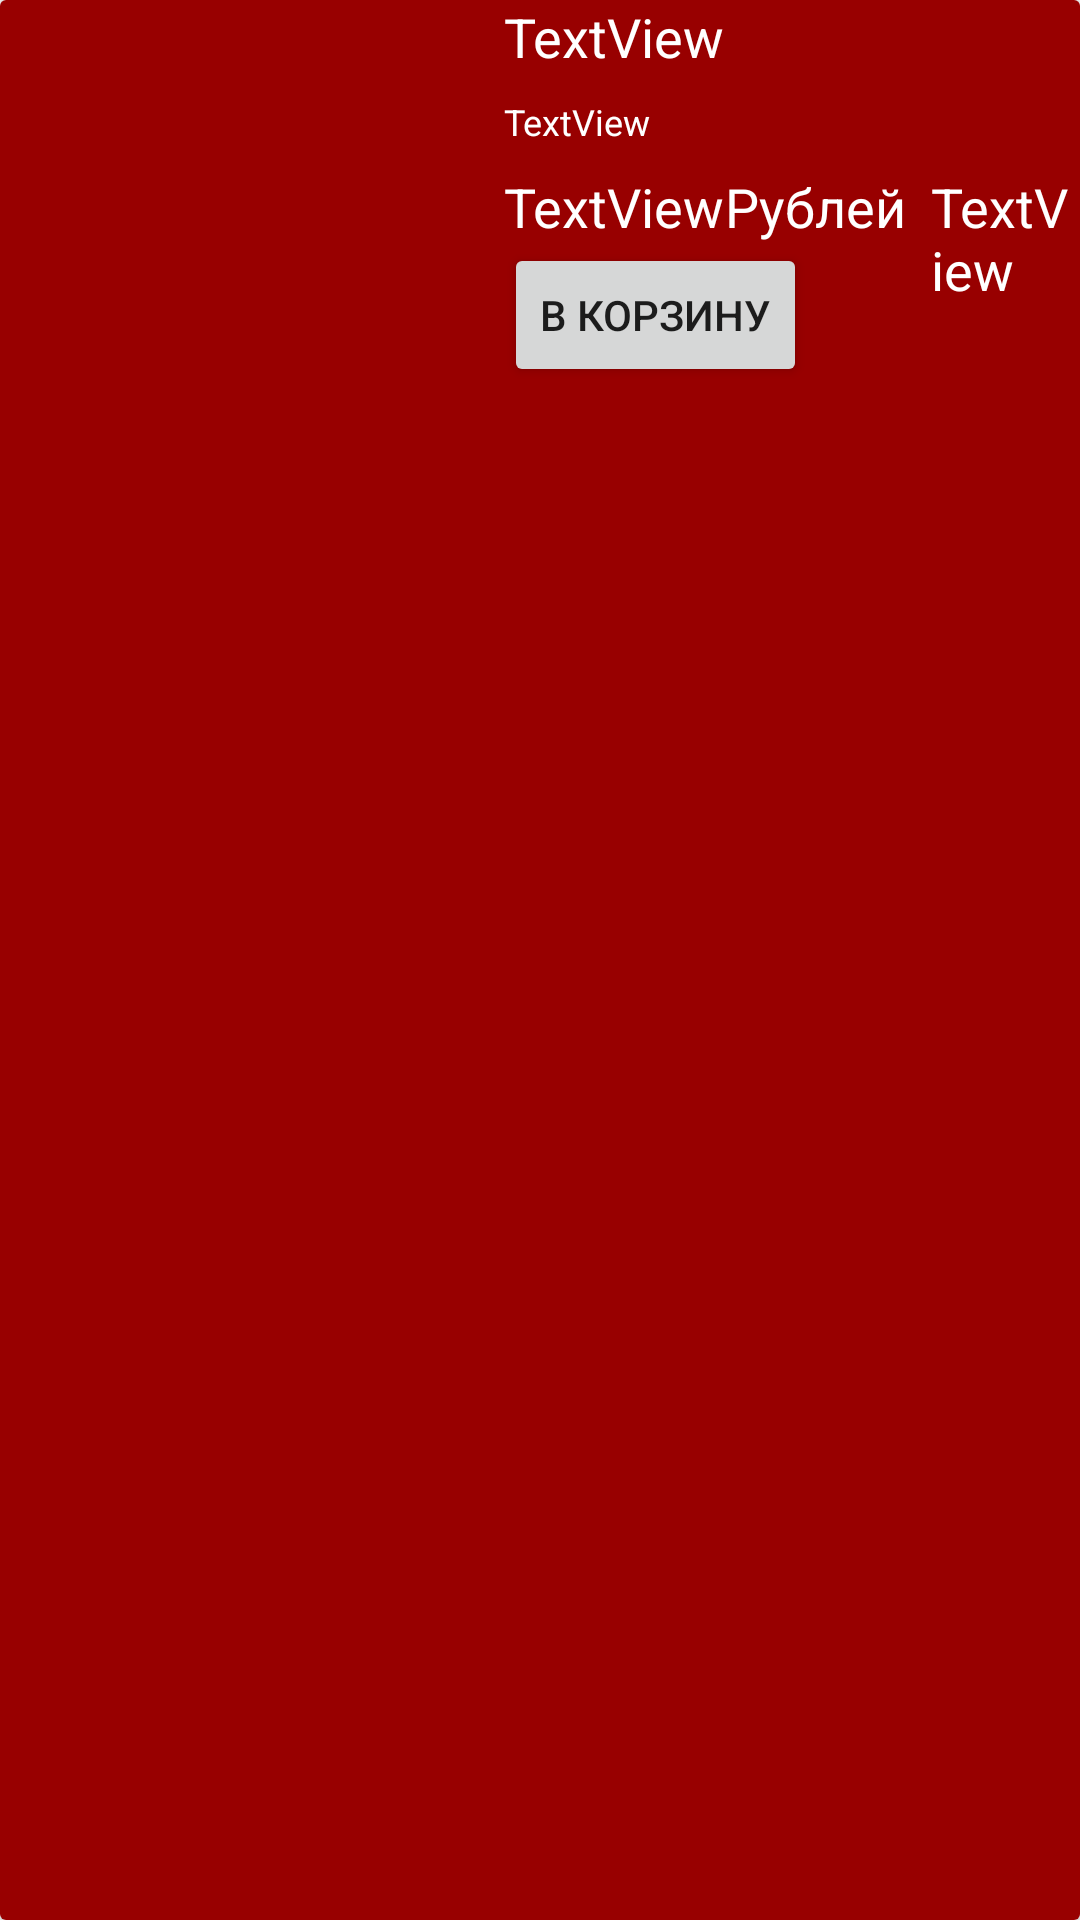

Reconstruct the res/layout file that produces this screen, plus the resources it refers to.
<!-- AndroidManifest.xml: application theme AppTheme -->
<!-- res/layout/card_item.xml -->
<?xml version="1.0" encoding="utf-8"?>
<androidx.cardview.widget.CardView xmlns:android="http://schemas.android.com/apk/res/android"
    xmlns:app="http://schemas.android.com/apk/res-auto"
    xmlns:tools="http://schemas.android.com/tools"
    android:id="@+id/cardItem"
    android:layout_width="match_parent"
    android:layout_height="wrap_content"
    android:layout_margin="8dp">

    <RelativeLayout
        android:layout_width="match_parent"
        android:layout_height="match_parent"
        android:background="@color/colorMain">

        <ImageView
            android:id="@+id/image_basket"
            android:layout_width="160dp"
            android:layout_height="300dp"
            android:layout_marginRight="8dp"
            android:scaleType="centerCrop" />

        <TextView
            android:id="@+id/Name"
            android:layout_width="wrap_content"
            android:layout_height="wrap_content"
            android:layout_toRightOf="@id/image_basket"
            android:text="TextView"
            android:textColor="#FFFFFF"
            android:textSize="18sp" />

        <TextView
            android:id="@+id/Text"
            android:layout_width="wrap_content"
            android:layout_height="wrap_content"
            android:layout_below="@id/Name"
            android:layout_marginTop="8dp"
            android:layout_toRightOf="@id/image_basket"
            android:text="TextView"
            android:textColor="#FFFFFF"
            android:textSize="12sp" />

        <TextView
            android:id="@+id/Price"
            android:layout_width="wrap_content"
            android:layout_height="wrap_content"
            android:layout_below="@id/Text"
            android:layout_marginTop="8dp"
            android:layout_toRightOf="@id/image_basket"
            android:text="TextView"
            android:textColor="#FFFFFF"
            android:textSize="18sp" />

        <TextView
            android:id="@+id/PriceName"
            android:layout_width="wrap_content"
            android:layout_height="wrap_content"
            android:layout_below="@id/Text"
            android:layout_marginTop="8dp"
            android:layout_toRightOf="@id/Price"
            android:text="Рублей"
            android:textColor="#FFFFFF"
            android:textSize="18sp" />

        <TextView
            android:id="@+id/Weight"
            android:layout_width="wrap_content"
            android:layout_height="wrap_content"
            android:layout_below="@id/Text"
            android:layout_marginLeft="8dp"
            android:layout_marginTop="8dp"
            android:layout_toRightOf="@id/PriceName"
            android:text="TextView"
            android:textColor="#FFFFFF"
            android:textSize="18sp" />
        <TextView
            android:id="@+id/WeightName"
            android:layout_width="wrap_content"
            android:layout_height="wrap_content"
            android:layout_below="@id/Text"
            android:layout_marginLeft="8dp"
            android:layout_marginTop="8dp"
            android:layout_toRightOf="@id/Weight"
            android:text="грамм"
            android:textColor="#FFFFFF"
            android:textSize="18sp" />

        <Button
            android:id="@+id/buttonBasket"
            android:layout_width="wrap_content"
            android:layout_height="wrap_content"
            android:layout_below="@id/WeightName"
            android:layout_toRightOf="@id/image_basket"
            android:text="В корзину" />
    </RelativeLayout>
</androidx.cardview.widget.CardView>
<!-- resources referenced by this layout -->
<resources>
  <color name="colorMain">#980000</color>
  <style name="AppTheme" parent="Theme.AppCompat.Light.NoActionBar">
          
  
          <item name="colorPrimaryDark">@color/colorMain</item>
          <item name="colorAccent">@color/colorAccent</item>
          <item name="drawerArrowStyle">@style/DrawerArrowStyle</item>
      </style>
  <color name="colorAccent">#03DAC5</color>
  <style name="DrawerArrowStyle" parent="@style/Widget.AppCompat.DrawerArrowToggle">
         <item name="color">#FFFFFF</item>
      </style>
</resources>
